Run: headless pygame with SDL's dummy video driver; simulated clock (each Clock.tick advances the game by its frame time, no real sleeping); random seed 0; keys injected as events and as key.get_pressed() state; no mouse input.
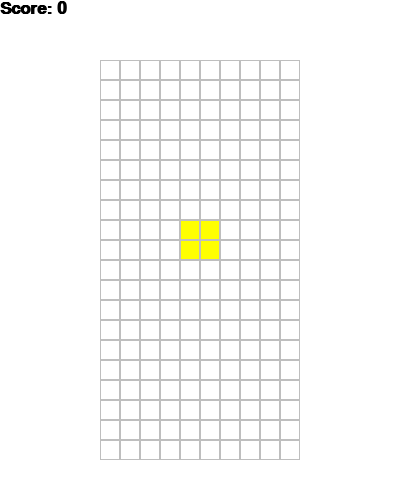
Frame 1 of 4 · flips 1–60 · no input
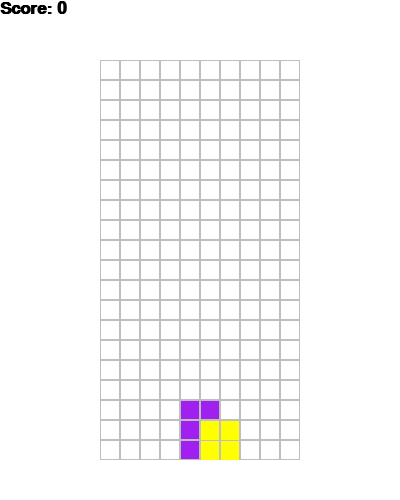
Frame 2 of 4 · flips 61–180 · tapped SPACE, RETURN · held RIGHT (→), D
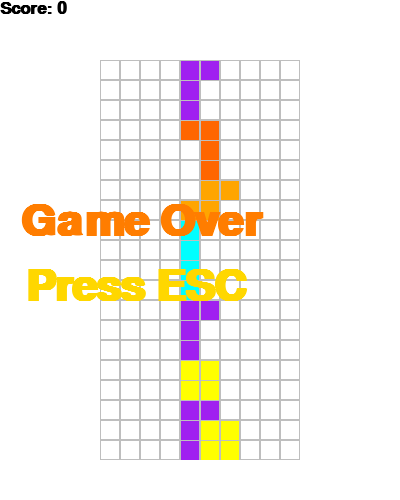
Frame 3 of 4 · flips 181–300 · held DOWN (↓), S
Frame 4 of 4 · flips 301–420 · held LEFT (←), A, UP (↑), W · screen unchanged from frame 3, image omitted

The pygame program that drew these frames:

import pygame
import random

COLORS = ["cyan", "blue", "orange", "purple", "#ff6600", "green", "yellow"]


class Figure:
    """Здесь находятся все виды и повороты фигур, св-ва фигур\n
    В figures записаны все фигуры и их положения в кубе на 4х4."""
    x = 0
    y = 0

    figures = [
        [[1, 5, 9, 13], [4, 5, 6, 7]],
        [[4, 5, 9, 10], [2, 6, 5, 9]],
        [[6, 7, 9, 10], [1, 5, 6, 10]],
        [[1, 2, 5, 9], [0, 4, 5, 6], [1, 5, 9, 8], [4, 5, 6, 10]],
        [[1, 2, 6, 10], [5, 6, 7, 9], [2, 6, 10, 11], [3, 5, 6, 7]],
        [[1, 4, 5, 6], [1, 4, 5, 9], [4, 5, 6, 9], [1, 5, 6, 9]],
        [[1, 2, 5, 6]],
    ]

    def __init__(self, x, y):
        self.x = x
        self.y = y
        self.type = random.randint(0, len(self.figures) - 1)
        self.color = COLORS[self.type]
        self.rotation = 0

    def picture(self):
        """Возвращает положение фигуры"""
        return self.figures[self.type][self.rotation]

    def rotate(self):
        """Вращает фигуру"""
        self.rotation = (self.rotation + 1) % len(self.figures[self.type])


class Tetris:
    level = 2
    score = 0
    state = "start"
    field = []
    height = 0
    width = 0
    x = 100
    y = 60
    zoom = 20
    figure = None

    def __init__(self, height, width):
        self.height = height
        self.width = width
        self.field = []
        self.score = 0
        self.state = "start"
        for i in range(height):
            new_line = []
            for j in range(width):
                new_line.append(0)
            self.field.append(new_line)

    def new_figure(self):
        """Создает новую фигуру"""
        self.figure = Figure(3, 0)

    def overlap(self):
        """Проверка пересечения фигуры с границами игры или с фигурами.\n
        Мы проверяем по высоте, далее по ширине, и после есть ли ниже фигуры другая фигура"""
        overlaping = False
        for i in range(4):
            for j in range(4):
                if i * 4 + j in self.figure.picture():
                    if i + self.figure.y > self.height - 1 or \
                            j + self.figure.x > self.width - 1 or \
                            j + self.figure.x < 0 or \
                            self.field[i + self.figure.y][j + self.figure.x] > 0:
                        overlaping = True
        return overlaping

    def break_lines(self):
        """Проверка на полные линии.\n
        Если есть полная линия, то она уничтожается, а все верхние линии спускаются на уровень вниз"""
        lines = 0
        for i in range(1, self.height):
            zeros = 0
            for j in range(self.width):
                if self.field[i][j] == 0:
                    zeros += 1
            if zeros == 0:
                lines += 1
                for i1 in range(i, 1, -1):
                    for j in range(self.width):
                        self.field[i1][j] = self.field[i1 - 1][j]
        self.score += lines ** 2

    def go_space(self):
        """Быстрый спуск нажатием Space"""
        while not self.overlap():
            self.figure.y += 1
        self.figure.y -= 1
        self.freeze()

    def freeze(self):
        """Позволяет заморозить фигуру на месте прикосновения с другими фигурами или нижней границей"""
        for i in range(4):
            for j in range(4):
                if i * 4 + j in self.figure.picture():
                    self.field[i + self.figure.y][j + self.figure.x] = COLORS.index(self.figure.color) + 1
        self.break_lines()
        self.new_figure()
        if self.overlap():
            self.state = "gameover"

    def go_down(self):
        """Спуск нажатием Кнопки Вниз"""
        self.figure.y += 1
        if self.overlap():
            self.figure.y -= 1
            self.freeze()

    def go_side(self, dx):
        """Влево-вправо фигуру перемещает"""
        old_x = self.figure.x
        self.figure.x += dx
        if self.overlap():
            self.figure.x = old_x

    def rotate(self):
        """Переворачивает фигуру"""
        old_rotation = self.figure.rotation
        self.figure.rotate()
        if self.overlap():
            self.figure.rotation = old_rotation


pygame.init()

size = (400, 500)
screen = pygame.display.set_mode(size)

pygame.display.set_caption("Tetris")

running = True  # игровой цикл
clock = pygame.time.Clock()
fps = 30
game = Tetris(20, 10)
counter = 0  # счетчик кол-ва фигур

pressing_down = False  # зажатие кнопки вниз

while running:
    if game.figure is None:
        game.new_figure()
    counter += 1
    if counter > 100000:
        counter = 0

    if counter % (fps // game.level // 2) == 0 or pressing_down:
        if game.state == "start":
            game.go_down()

    for event in pygame.event.get():
        if event.type == pygame.QUIT:
            running = False
        if event.type == pygame.KEYDOWN:
            if event.key == pygame.K_UP:
                game.rotate()
            if event.key == pygame.K_DOWN:
                pressing_down = True
            if event.key == pygame.K_LEFT:
                game.go_side(-1)
            if event.key == pygame.K_RIGHT:
                game.go_side(1)
            if event.key == pygame.K_SPACE:
                game.go_space()
            if event.key == pygame.K_ESCAPE:
                game.__init__(20, 10)

        if event.type == pygame.KEYUP:
            if event.key == pygame.K_DOWN:
                pressing_down = False

    screen.fill('white')

    for i in range(game.height):
        for j in range(game.width):
            pygame.draw.rect(screen, 'gray', [game.x + game.zoom * j, game.y + game.zoom * i, game.zoom, game.zoom], 1)
            if game.field[i][j] > 0:
                pygame.draw.rect(screen, COLORS[game.field[i][j] - 1],
                                 [game.x + game.zoom * j + 1, game.y + game.zoom * i + 1, game.zoom - 2, game.zoom - 1])
    # рисование клеток и фигур

    if game.figure is not None:
        for i in range(4):
            for j in range(4):
                p = i * 4 + j
                if p in game.figure.picture():
                    pygame.draw.rect(screen, game.figure.color,
                                     [game.x + game.zoom * (j + game.figure.x) + 1,
                                      game.y + game.zoom * (i + game.figure.y) + 1,
                                      game.zoom - 2, game.zoom - 2])
    # рисование действующей фигуры

    font = pygame.font.SysFont('Calibri', 25, True, False)
    font1 = pygame.font.SysFont('Calibri', 65, True, False)
    text = font.render("Score: " + str(game.score), True, 'black')
    text_game_over = font1.render("Game Over", True, (255, 125, 0))
    text_game_over1 = font1.render("Press ESC", True, (255, 215, 0))

    screen.blit(text, [0, 0])
    if game.state == "gameover":
        screen.blit(text_game_over, [20, 200])
        screen.blit(text_game_over1, [25, 265])

    pygame.display.flip()
    clock.tick(fps)

pygame.quit()
